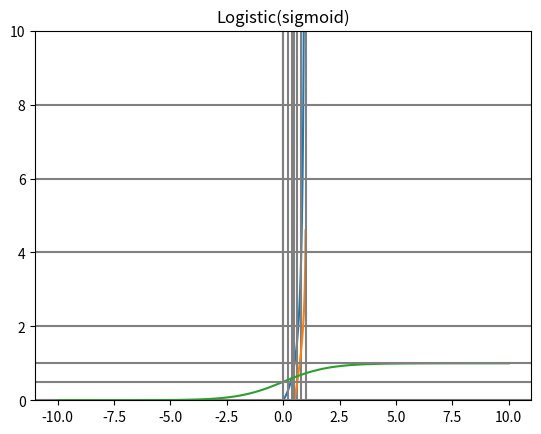

The matplotlib source for this figure:
import math
import matplotlib.pyplot as plt
import numpy as np


def odds(p):
    """ 일어날 확률과 일어나지 않을 확률의 비율(성공확률 / 실패확률) """
    return p / (1-p)


def log_adds(p):
    """ odds에 log를 취한 값 """
    return math.log(odds(p))


def sigmoid(t):
    """ logistic 함수 : log_odds(odds에 log를 취한 값)를 알고 있을 때, 성공 확률 p를 계산"""
    return 1 / (1 + math.exp(-t))


if __name__ == '__main__':
    p = 0.8
    print(f'p = {p}, odds(p) = {odds(p)}, log_odds(p) = {log_adds(p)}')

    t = 1.39
    probability = sigmoid(t)
    print(f'probability = {probability}')

    # odds 그래프
    xs = np.linspace(0.01, 0.99, 100)     # 0~1사이 구간을 100개로 나눠서 100개의 점을 구함
    # print(xs)
    ys = [odds(x) for x in xs]
    plt.plot(xs, ys)
    plt.ylim(bottom=0.0, top=10.0)
    for i in range(1,5):
        plt.axhline(y = (2*i), color='0.5')
        plt.axvline(x=(0.2*i), color='0.5')
    plt.title('odds')
    plt.show()

    # log_odds 그래프
    ys = [log_adds(x) for x in xs]
    plt.plot(xs, ys)
    plt.axhline(color='0.5')
    plt.axvline(color='0.5')
    plt.axvline(x=0.5, color='0.5')
    plt.axvline(x=1.0, color='0.5')
    plt.title('log odds')
    plt.show()

    # sigmoid 그래프
    xs = np.linspace(-10, 10, 100)
    ys = [sigmoid(x) for x in xs]
    plt.plot(xs, ys)
    plt.axvline(color='0.5')
    plt.axhline(y=0.5, color='0.5')
    plt.axhline(y=1.0, color='0.5')
    plt.title('Logistic(sigmoid)')
    plt.show()